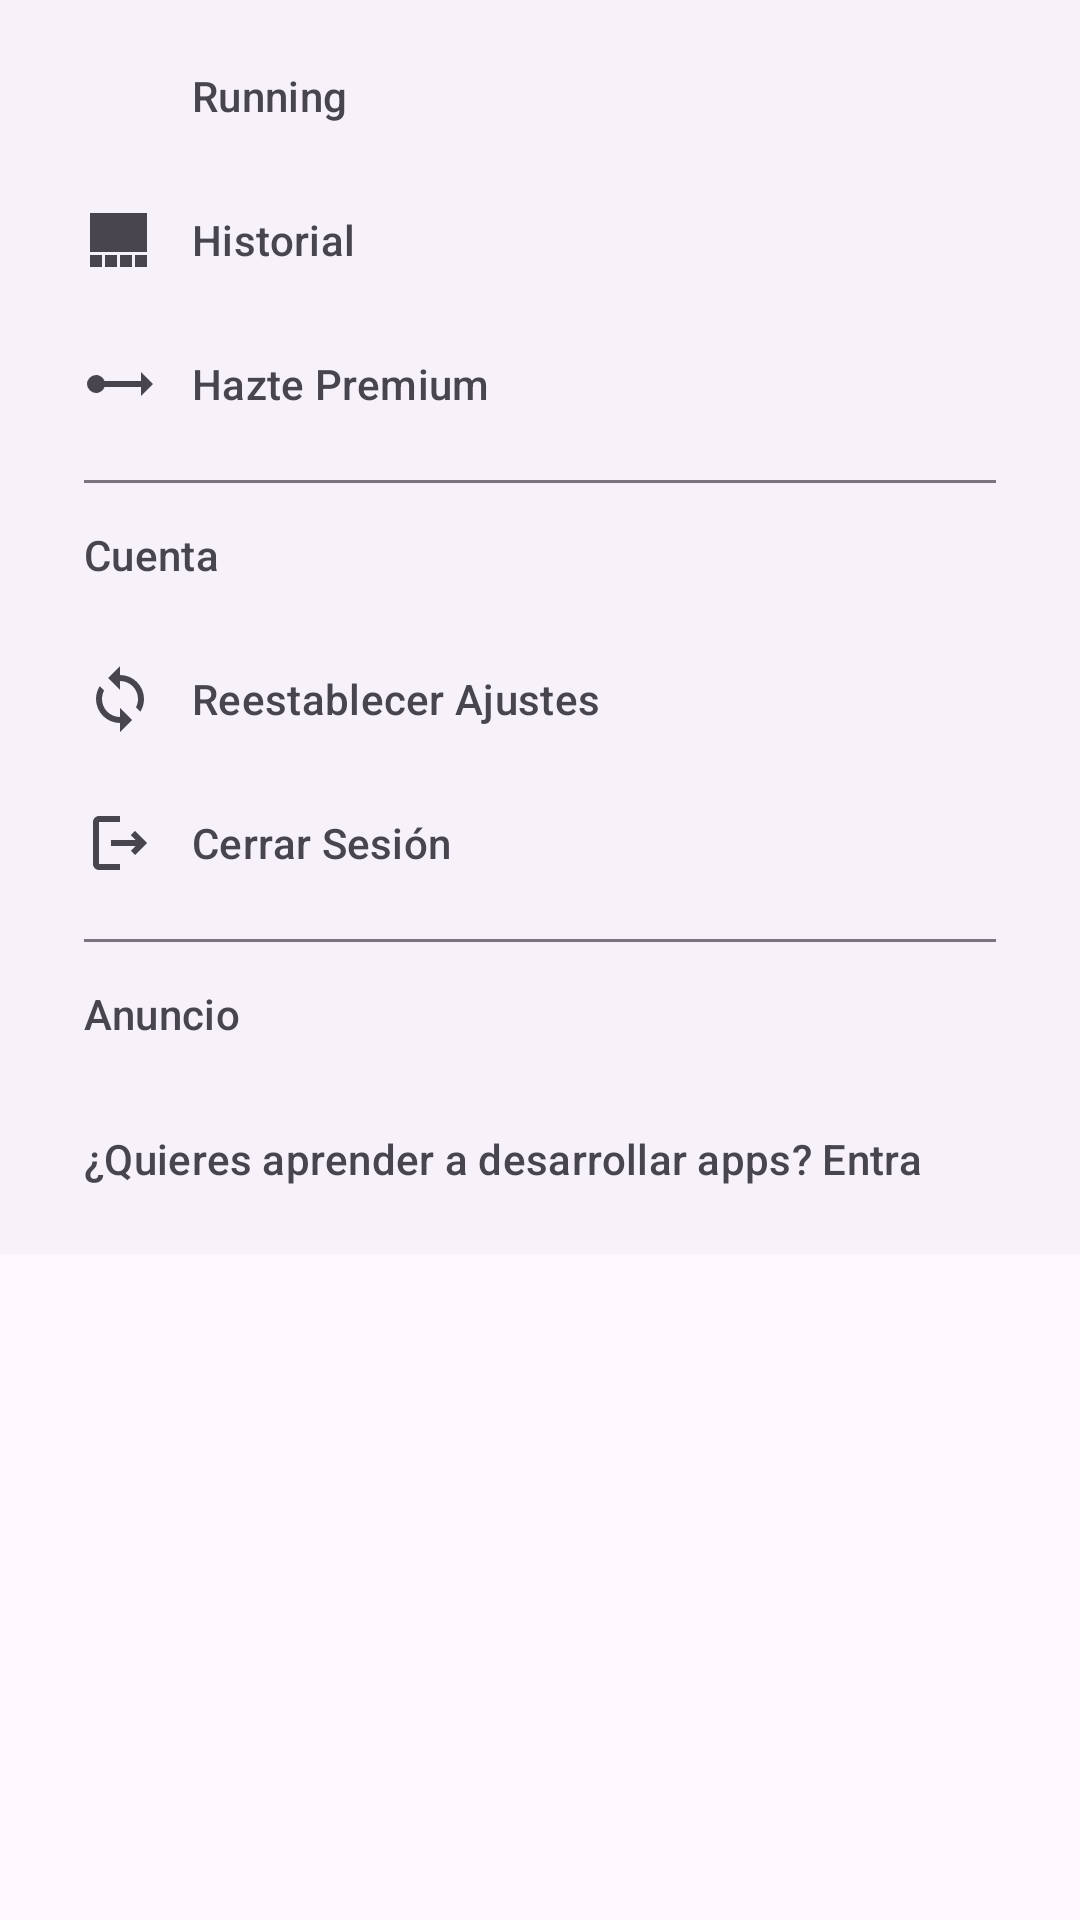

Layout XML and referenced resources for this Android screen:
<!-- AndroidManifest.xml: application theme Base.Theme.WildRunning -->
<!-- res/layout/activity_main.xml -->
<?xml version="1.0" encoding="utf-8"?>
<androidx.constraintlayout.widget.ConstraintLayout xmlns:android="http://schemas.android.com/apk/res/android"
    xmlns:app="http://schemas.android.com/apk/res-auto"
    xmlns:tools="http://schemas.android.com/tools"
    android:layout_width="match_parent"
    android:layout_height="match_parent"
    tools:context=".MainActivity">

    <TextView
        android:layout_width="wrap_content"
        android:layout_height="wrap_content"
        android:text="Cerrar Sesion!"
        app:layout_constraintBottom_toBottomOf="parent"
        app:layout_constraintEnd_toEndOf="parent"
        app:layout_constraintStart_toStartOf="parent"
        app:layout_constraintTop_toTopOf="parent"
        android:onClick="callSignOut"/>

    <include
        android:id="@+id/include"
        layout="@layout/app_bar_main"
        android:layout_width="match_parent"
        android:layout_height="wrap_content" />

    <com.google.android.material.navigation.NavigationView
        android:id="@+id/nav_view"
        android:layout_width="match_parent"
        android:layout_height="wrap_content"
        android:layout_gravity="start"
        app:menu="@menu/activity_main_drawer" />

</androidx.constraintlayout.widget.ConstraintLayout>
<!-- res/layout/app_bar_main.xml (included above) -->
<?xml version="1.0" encoding="utf-8"?>
<androidx.constraintlayout.widget.ConstraintLayout
    xmlns:android="http://schemas.android.com/apk/res/android"
    android:layout_width="match_parent"
    android:layout_height="match_parent"
    xmlns:app="http://schemas.android.com/apk/res-auto"
    xmlns:tools="http://schemas.android.com/tools"
    tools:context=".MainActivity">

    <com.google.android.material.appbar.AppBarLayout
        android:layout_width="match_parent"
        android:layout_height="wrap_content"
        android:fitsSystemWindows="true"
        app:layout_constraintTop_toTopOf="parent">

        <androidx.appcompat.widget.Toolbar
            android:id="@+id/toolbar_main"
            android:layout_width="match_parent"
            android:layout_height="?attr/actionBarSize"
            android:background="@color/salmon_dark"
            app:layout_scrollFlags="scroll|enterAlways"
            app:title="@string/bar_title" />

    </com.google.android.material.appbar.AppBarLayout>


</androidx.constraintlayout.widget.ConstraintLayout>
<!-- resources referenced by this layout -->
<resources>
  <color name="salmon_dark">#ff4f78</color>
  <string name="bar_title">WildRunning</string>
  <style name="Base.Theme.WildRunning" parent="Theme.Material3.DayNight.NoActionBar">
          
          <item name="android:statusBarColor" tools:targetApi="l">@color/orange</item>
  
  
          <item name="windowActionBar">false</item>
          <item name="windowNoTitle">true</item>
      </style>
  <color name="orange">#FFC107</color>
</resources>
